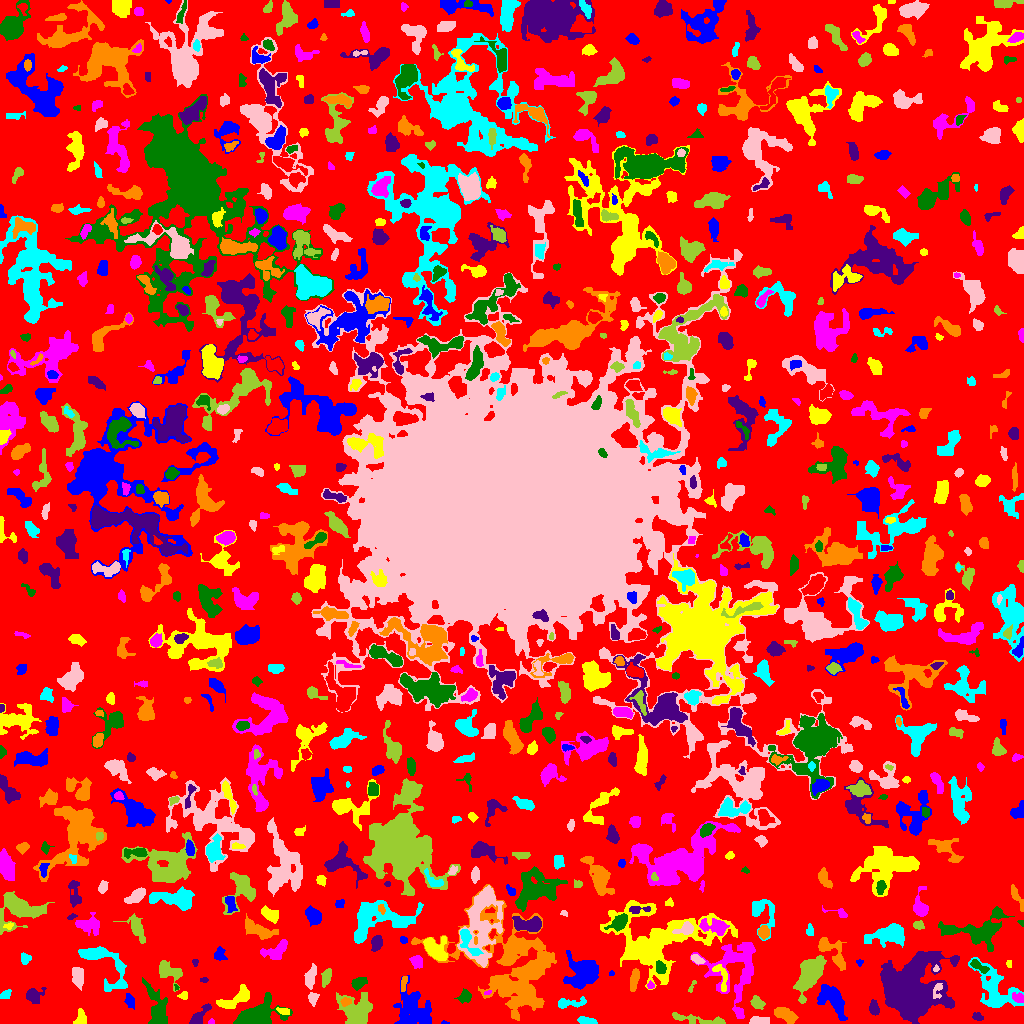

Data behind this chart, as committed beside it:
ID, X, Y, A, B, theta, total_flux, mu_max, mu_median, mu_mean, R_fwhm, R_e, R10, R90, x_start, x_end, y_start, y_end, area, greylevel
0, 516.4, 507.8, 302.3, 298.9, 1.467, 726783, 7.0, 1.0, 1.062, 44.54, 217.4, 83.39, 343.9, 0, 1023, 0, 1023, 684179, 1.062
1, 443.5, 0.7778, 1.258, 0.7857, 0.0, 18.0, 2.0, 1.0, 0.72, 2.111, 1.128, 0.0, 1.954, 441, 449, 0, 3, 25, 3.72
2, 80.61, 5.732, 4.297, 1.877, 1.479, 142.0, 3.0, 1.0, 0.993, 3.7, 3.192, 1.128, 5.015, 73, 86, 0, 15, 143, 3.993
3, 211.5, 1.385, 1.337, 1.273, 3.40054434956061e-13, 26.0, 2.0, 1.0, 0.7879, 2.646, 1.596, 0.5642, 2.459, 208, 214, 0, 5, 33, 3.788
4, 257.1, 8.04, 10.22, 5.552, 0.3239, 3289, 11.0, 4.0, 4.322, 9.339, 8.058, 3.241, 12.87, 233, 292, 0, 31, 761, 6.322
5, 977.9, 6.955, 2.86, 1.436, -0.2232, 44.0, 1.0, 1.0, 0.55, 3.742, 2.585, 1.128, 3.523, 972, 983, 3, 11, 80, 3.55
6, 785.3, 9.114, 5.929, 2.928, -0.4704, 631.0, 5.0, 2.0, 2.372, 6.206, 5.202, 2.111, 7.979, 774, 798, 0, 16, 266, 4.372
7, 587.2, 2.238, 4.099, 1.568, -0.1907, 416.0, 8.0, 3.0, 3.302, 4.146, 3.09, 1.262, 4.983, 577, 597, 0, 7, 126, 6.302
8, 758.7, 2.282, 4.667, 1.784, -0.0038, 347.0, 6.0, 3.0, 2.393, 4.983, 3.478, 1.382, 5.262, 749, 769, 0, 7, 145, 5.393
9, 708.5, 2.468, 14.84, 1.751, -0.1178, 355.0, 10.0, 1.0, 1.207, 2.459, 3.241, 0.9772, 6.723, 672, 725, 0, 11, 294, 4.207
10, 20.72, 9.851, 10.37, 6.638, 0.4442, 2190, 11.0, 2.0, 2.924, 5.614, 7.442, 2.706, 12.91, 5, 47, 0, 37, 749, 4.924
11, 832.6, 23.67, 9.472, 5.04, -0.874, 1451, 6.0, 2.0, 2.638, 8.974, 7.225, 2.764, 11.42, 817, 847, 3, 39, 550, 4.638
12, 283.4, 12.49, 2.576, 1.476, -0.1871, 72.0, 2.0, 1.0, 0.878, 4.029, 2.326, 0.9772, 3.7, 276, 289, 9, 16, 82, 4.878
13, 738.5, 11.5, 2.291, 1.5, -0.0, 80.0, 2.0, 1.5, 1.25, 3.909, 2.459, 0.9772, 3.523, 735, 742, 7, 15, 64, 5.25
14, 157.5, 14.18, 10.77, 4.078, -1.297, 1576, 9.0, 2.0, 2.919, 6.18, 6.433, 2.394, 11.2, 142, 167, 0, 46, 540, 4.919
15, 198.4, 6.614, 7.188, 2.331, 0.8186, 590.0, 6.0, 2.0, 2.85, 5.557, 4.146, 1.693, 6.864, 189, 211, 0, 20, 207, 4.85
16, 345.8, 21.98, 2.465, 1.641, 0.0746, 118.0, 4.0, 1.0, 1.422, 3.432, 2.459, 0.7979, 3.989, 340, 351, 17, 26, 83, 6.422
17, 569.7, 20.27, 8.424, 2.285, 0.08404, 397.0, 4.0, 2.0, 1.918, 6.155, 4.442, 1.693, 7.225, 558, 586, 15, 27, 207, 3.918
18, 312.6, 25.58, 2.847, 2.195, 1.527, 260.0, 6.0, 2.0, 2.364, 3.785, 2.985, 1.128, 4.918, 308, 319, 17, 31, 110, 6.364
19, 757.1, 20.79, 3.532, 2.621, -0.6912, 583.0, 8.0, 4.0, 4.021, 5.015, 3.868, 1.493, 6.024, 750, 765, 14, 28, 145, 5.021
20, 855.8, 15.94, 4.745, 3.823, -1.253, 481.0, 5.0, 2.0, 2.532, 5.109, 4.687, 1.871, 7.092, 848, 865, 5, 23, 190, 4.532
21, 413.1, 12.65, 10.45, 8.398, -1.044, 3344, 11.0, 3.0, 3.659, 6.257, 9.772, 3.613, 15.35, 393, 431, 0, 48, 914, 4.659
22, 236, 25.46, 10.19, 3.696, 0.5016, 804.0, 6.0, 2.0, 2.227, 6.024, 5.809, 2.185, 9.373, 216, 249, 15, 39, 361, 4.227
23, 1018, 25.8, 3.04, 2.066, -0.5088, 107.0, 3.0, 1.0, 0.9907, 2.646, 2.932, 0.9772, 4.72, 1012, 1023, 21, 31, 108, 5.991
24, 465.9, 26.81, 2.938, 2.249, 0.627, 151.0, 4.0, 1.0, 1.049, 3.613, 2.932, 0.9772, 4.853, 454, 471, 20, 35, 144, 4.049
25, 874.4, 14.88, 3.241, 2.186, -1.335, 293.0, 6.0, 2.0, 2.203, 3.868, 3.241, 1.128, 5.293, 869, 879, 8, 24, 133, 6.203
26, 516.5, 21.42, 3.987, 1.365, 0.3836, 106.0, 3.0, 1.0, 1.413, 3.09, 2.646, 0.9772, 4.26, 510, 526, 18, 26, 75, 7.413
27, 5.137, 28.63, 2.919, 1.758, 0.501, 271.0, 7.0, 3.0, 3.011, 3.241, 2.821, 1.128, 4.549, 0, 11, 25, 34, 90, 5.011
28, 937.5, 33.26, 4.488, 2.23, 1.325, 158.0, 3.0, 1.0, 1.45, 3.613, 3.241, 1.262, 5.323, 933, 942, 25, 40, 109, 8.45
29, 357.8, 13.24, 7.401, 6.8, -0.2456, 2143, 10.0, 2.0, 3.092, 7.092, 7.313, 2.764, 12.54, 336, 372, 0, 31, 693, 5.092
30, 660.2, 23.64, 3.274, 1.158, -1.413, 47.0, 2.0, 1.0, 0.6438, 3.523, 2.185, 0.7979, 3.29, 657, 663, 17, 31, 73, 3.644
31, 130, 20.97, 3.238, 1.641, -1.368, 111.0, 2.0, 1.0, 0.9174, 4.82, 2.932, 1.262, 4.406, 124, 134, 14, 30, 121, 3.917
32, 183.0, 27.58, 2.174, 1.836, -6.703756025498293e-13, 55.0, 2.0, 1.0, 0.8088, 3.868, 2.459, 0.7979, 3.613, 177, 187, 24, 32, 68, 3.809
33, 487.6, 31.04, 2.007, 0.9707, 0.3514, 55.0, 4.0, 2.0, 1.719, 2.394, 1.784, 0.5642, 2.764, 484, 491, 29, 33, 32, 7.719
34, 176.5, 36.22, 1.389, 0.7725, -1.241, 37.0, 5.0, 1.0, 1.48, 1.382, 1.128, 0.0, 1.954, 174, 179, 33, 39, 25, 5.48
35, 33.39, 28.12, 3.737, 3.408, 0.4362, 291.0, 4.0, 1.0, 1.373, 4.951, 3.949, 1.693, 6.628, 26, 46, 20, 36, 212, 5.373
36, 634.3, 44.53, 5.879, 1.976, 1.385, 352.0, 4.0, 2.0, 1.989, 6.155, 4.334, 1.596, 6.676, 630, 639, 32, 55, 177, 3.989
37, 994.3, 34.65, 14.51, 7.73, -0.9156, 1920, 7.0, 2.0, 2.119, 5.528, 9.39, 3.478, 14.98, 968, 1023, 16, 66, 906, 4.119
38, 77.71, 46.2, 5.132, 2.833, -1.434, 490.0, 6.0, 2.0, 2.197, 4.068, 4.754, 1.596, 7.399, 72, 83, 33, 56, 223, 4.197
39, 691.7, 36.86, 4.129, 1.113, 1.068, 94.0, 4.0, 2.0, 1.741, 3.192, 2.394, 0.7979, 3.656, 688, 696, 31, 43, 54, 3.741
40, 7.822, 47.22, 2.214, 1.191, -0.5862, 45.0, 3.0, 1.0, 0.7627, 1.784, 1.871, 0.5642, 3.038, 4, 14, 42, 51, 59, 3.763
41, 582.5, 49.25, 7.384, 6.844, 0.9272, 2826, 11.0, 3.0, 3.665, 7.919, 7.919, 3.141, 13.11, 563, 598, 34, 73, 771, 5.665
42, 655.7, 83.22, 26.45, 17.66, 0.06839, 7675, 9.0, 2.0, 2.67, 10.79, 16.08, 5.944, 25.72, 600, 737, 34, 123, 2874, 4.67
43, 650.6, 37.7, 1.66, 1.589, 0.4291, 79.0, 3.0, 1.0, 1.58, 2.764, 2.034, 0.7979, 3.241, 647, 654, 35, 43, 50, 5.58
44, 358.4, 39.91, 3.836, 2.17, 0.2763, 246.0, 4.0, 2.0, 1.567, 5.109, 3.568, 1.382, 5.585, 351, 367, 33, 46, 157, 5.567
45, 204.4, 43.5, 1.647, 1.091, 0.0, 34.0, 2.0, 1.0, 0.8095, 2.877, 1.596, 0.5642, 2.646, 200, 208, 41, 46, 42, 3.81
46, 403.9, 41.35, 4.599, 1.312, 1.309, 107.0, 3.0, 1.0, 1.216, 2.932, 2.764, 0.9772, 4.514, 401, 407, 32, 47, 88, 5.216
47, 100, 62.8, 15.92, 6.822, -0.8629, 858.0, 5.0, 1.0, 1.195, 5.997, 6.206, 2.326, 11.17, 78, 127, 32, 77, 718, 4.195
48, 310.3, 46.32, 5.777, 2.309, 1.346, 436.0, 5.0, 2.0, 2.086, 5.109, 4.583, 1.693, 7.047, 304, 316, 34, 60, 209, 5.086
49, 326.3, 46.31, 4.673, 2.051, 1.27, 317.0, 4.0, 2.0, 2.113, 5.642, 3.949, 1.493, 6.103, 321, 331, 36, 55, 150, 5.113
50, 258.1, 48.39, 6.462, 2.089, 0.6207, 403.0, 8.0, 2.0, 2.357, 3.241, 3.827, 1.262, 6.383, 249, 271, 41, 59, 171, 4.357
51, 611.4, 49.44, 1.322, 1.208, 0.7965, 25.0, 2.0, 1.0, 0.8621, 2.585, 1.596, 0.5642, 2.394, 609, 614, 48, 53, 29, 3.862
52, 722.3, 46.71, 7.676, 2.906, -1.341, 232.0, 4.0, 1.0, 1.234, 4.583, 3.989, 1.382, 6.358, 712, 727, 32, 59, 188, 6.234
53, 416.8, 61.73, 3.177, 2.598, -1.035, 387.0, 7.0, 2.0, 2.725, 3.432, 3.613, 1.382, 5.754, 409, 422, 55, 68, 142, 4.725
54, 977.4, 58.05, 4.734, 1.895, -0.6195, 281.0, 8.0, 2.0, 1.993, 2.706, 3.09, 0.9772, 5.352, 970, 989, 50, 64, 141, 6.993
55, 195.2, 61.02, 1.728, 1.464, -1.243, 59.0, 3.0, 1.0, 1.372, 2.523, 1.954, 0.5642, 3.038, 192, 198, 57, 64, 43, 4.372
56, 830.2, 72.94, 11.23, 3.837, -0.8407, 424.0, 6.0, 1.0, 1.068, 3.827, 4.72, 1.596, 8.098, 818, 846, 53, 86, 397, 4.068
57, 25.49, 64.78, 2.635, 2.534, -1.261, 235.0, 5.0, 2.0, 2.304, 3.432, 3.141, 1.128, 4.951, 21, 31, 59, 71, 102, 4.304
58, 936.0, 54.44, 1.412, 1.209, 0.277, 43.0, 4.0, 1.0, 1.162, 1.954, 1.493, 0.5642, 2.523, 933, 939, 52, 59, 37, 6.162
59, 168.7, 51.74, 7.121, 4.324, -0.59, 746.0, 6.0, 2.0, 2.274, 6.103, 5.47, 2.034, 8.938, 159, 182, 32, 63, 328, 4.274
... 795 more rows
